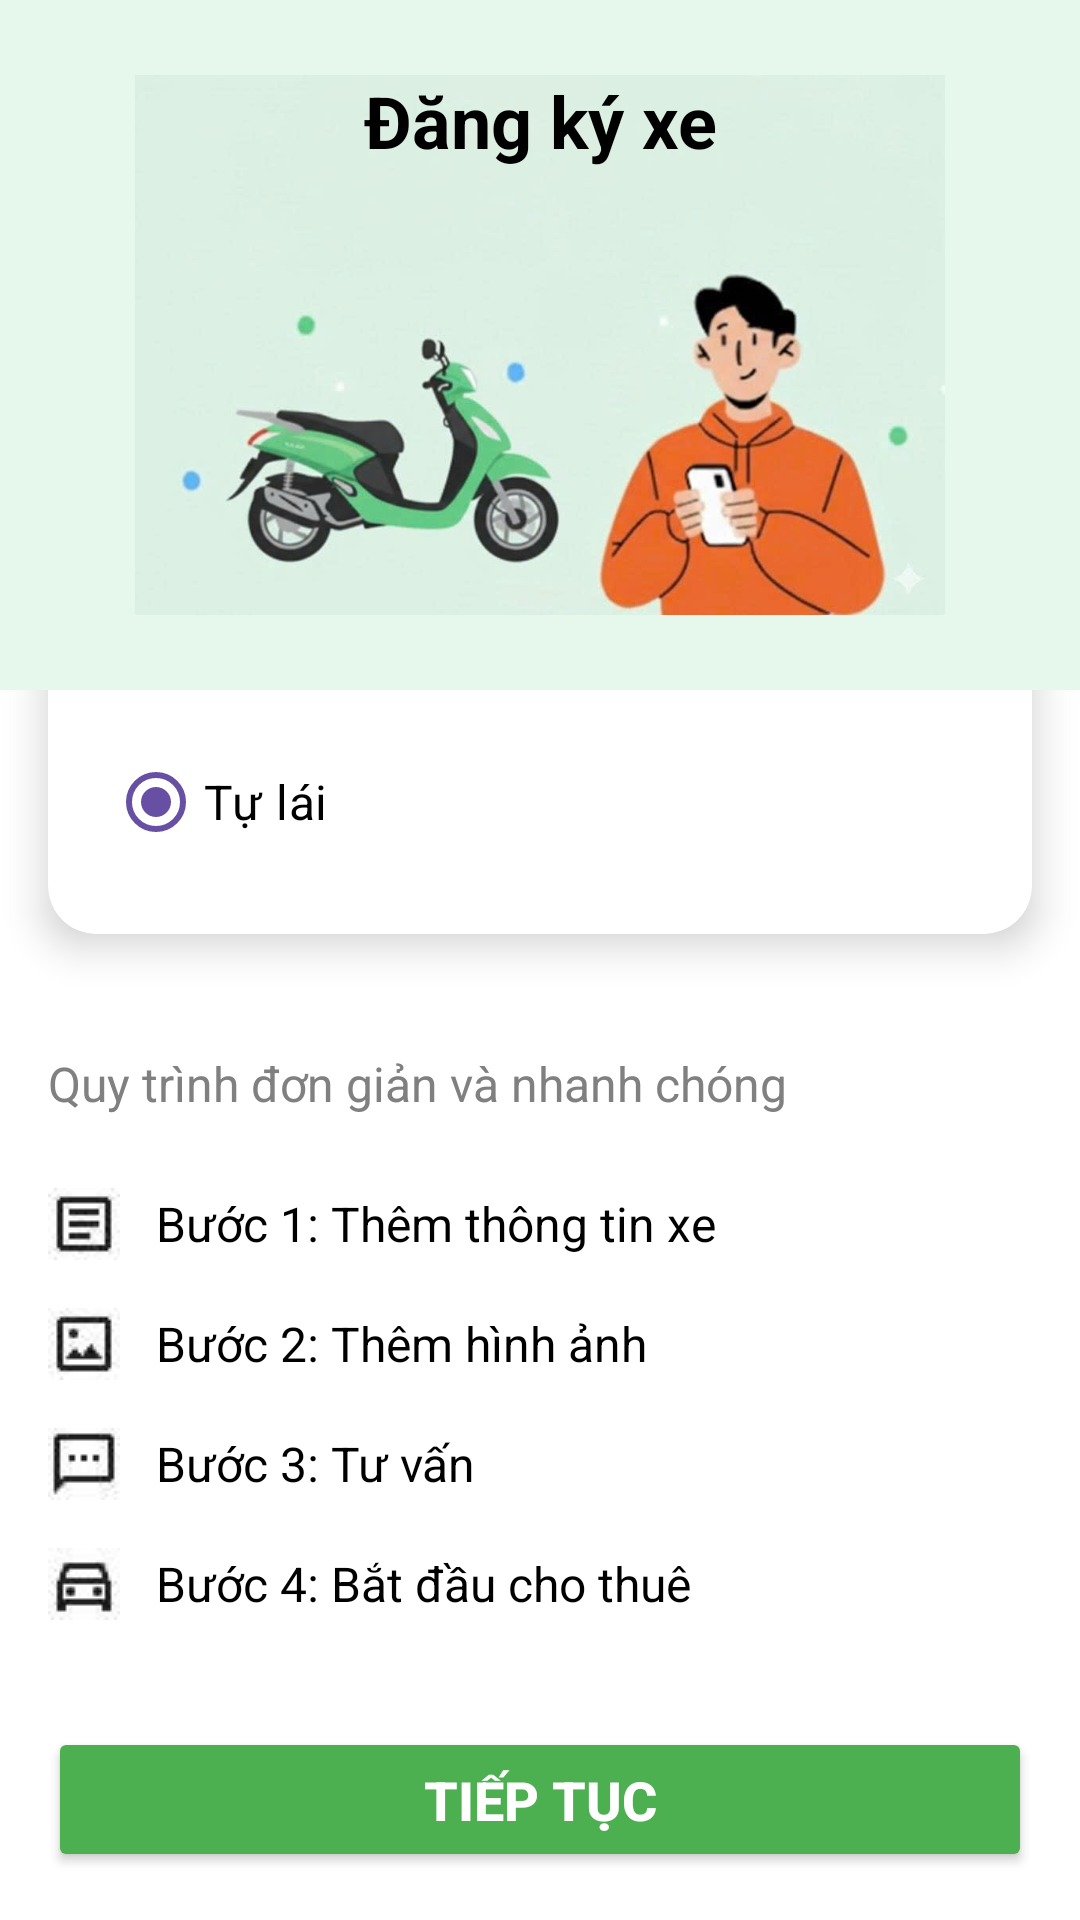

Android layout source for this screen:
<!-- AndroidManifest.xml: application theme Theme.AppThueXe -->
<!-- res/layout/fragment_register_vehicle.xml -->
<?xml version="1.0" encoding="utf-8"?>
<androidx.constraintlayout.widget.ConstraintLayout
    xmlns:android="http://schemas.android.com/apk/res/android"
    xmlns:app="http://schemas.android.com/apk/res-auto"
    android:layout_width="match_parent"
    android:layout_height="match_parent"
    android:background="@color/white">

    <LinearLayout
        android:id="@+id/header_container"
        android:layout_width="match_parent"
        android:layout_height="230dp"
        android:orientation="vertical"
        android:gravity="center"
        android:background="#E6F8EC"
        app:layout_constraintTop_toTopOf="parent">

        <ImageView
            android:id="@+id/img_header"
            android:layout_width="match_parent"
            android:layout_height="180dp"
            android:layout_gravity="center"
            android:contentDescription="@string/content_description_car_illustration"
            android:scaleType="fitCenter"
            android:src="@drawable/carbanner" />
    </LinearLayout>

    <ImageButton
        android:id="@+id/btn_close"
        android:layout_width="48dp"
        android:layout_height="48dp"
        android:layout_marginStart="16dp"
        android:layout_marginTop="16dp"
        android:background="?attr/selectableItemBackgroundBorderless"
        android:padding="10dp"
        android:src="@drawable/ic_arrow_back"
        app:layout_constraintStart_toStartOf="parent"
        app:layout_constraintTop_toTopOf="parent"
        android:contentDescription="@string/content_description_close_button" />

    <TextView
        android:id="@+id/tv_title"
        android:layout_width="wrap_content"
        android:layout_height="wrap_content"
        android:text="@string/register_car_title"
        android:textColor="@color/black"
        android:textSize="24sp"
        android:textStyle="bold"
        android:gravity="center"
        app:layout_constraintStart_toStartOf="parent"
        app:layout_constraintEnd_toEndOf="parent"
        app:layout_constraintTop_toTopOf="@id/btn_close"
        app:layout_constraintBottom_toBottomOf="@id/btn_close" />

    <androidx.core.widget.NestedScrollView
        android:id="@+id/scroll_content"
        android:layout_width="match_parent"
        android:layout_height="0dp"
        android:fillViewport="true"
        app:layout_constraintTop_toBottomOf="@id/header_container"
        app:layout_constraintBottom_toTopOf="@id/btn_continue">

        <LinearLayout
            android:layout_width="match_parent"
            android:layout_height="wrap_content"
            android:orientation="vertical"
            android:paddingBottom="32dp">

            <androidx.cardview.widget.CardView
                android:layout_width="match_parent"
                android:layout_height="wrap_content"
                android:layout_marginHorizontal="16dp"
                android:layout_marginTop="-20dp"
                app:cardCornerRadius="16dp"
                app:cardElevation="8dp"
                android:backgroundTint="@color/white">

                <LinearLayout
                    android:layout_width="match_parent"
                    android:layout_height="wrap_content"
                    android:orientation="vertical"
                    android:padding="20dp">

                    <TextView
                        android:layout_width="2dp"
                        android:layout_height="5dp"
                        android:layout_marginBottom="8dp"
                        android:text="@string/choose_rental_type"
                        android:textColor="@color/black"
                        android:textSize="18sp"
                        android:textStyle="bold" />

                    <RadioButton
                        android:id="@+id/radio_self_drive"
                        android:layout_width="wrap_content"
                        android:layout_height="wrap_content"
                        android:checked="true"
                        android:text="@string/self_drive_rental"
                        android:textSize="16sp"
                        android:textColor="@color/black" />
                </LinearLayout>
            </androidx.cardview.widget.CardView>

            <LinearLayout
                android:layout_width="match_parent"
                android:layout_height="wrap_content"
                android:orientation="vertical"
                android:paddingHorizontal="16dp"
                android:paddingTop="24dp">

                <TextView
                    android:layout_width="5dp"
                    android:layout_height="3dp"
                    android:layout_marginBottom="12dp"
                    android:gravity="center"
                    android:text="@string/increase_income_title"
                    android:textColor="@color/black"
                    android:textSize="20sp"
                    android:textStyle="bold" />

                <TextView
                    android:layout_width="wrap_content"
                    android:layout_height="wrap_content"
                    android:layout_marginBottom="16dp"
                    android:text="@string/simple_fast_procedure"
                    android:textColor="@color/gray"
                    android:textSize="16sp"
                    android:gravity="center"/>

                <LinearLayout
                    android:layout_width="match_parent"
                    android:layout_height="wrap_content"
                    android:orientation="vertical">

                    <LinearLayout
                        android:layout_width="match_parent"
                        android:layout_height="wrap_content"
                        android:orientation="horizontal"
                        android:gravity="center_vertical"
                        android:paddingVertical="8dp">
                        <ImageView
                            android:layout_width="24dp"
                            android:layout_height="24dp"
                            android:src="@drawable/thongtin"
                            />
                        <TextView
                            android:layout_width="wrap_content"
                            android:layout_height="wrap_content"
                            android:text="@string/step_1_info"
                            android:layout_marginStart="12dp"
                            android:textSize="16sp"
                            android:textColor="@color/black"/>
                    </LinearLayout>

                    <LinearLayout
                        android:layout_width="match_parent"
                        android:layout_height="wrap_content"
                        android:orientation="horizontal"
                        android:gravity="center_vertical"
                        android:paddingVertical="8dp">
                        <ImageView
                            android:layout_width="24dp"
                            android:layout_height="24dp"
                            android:src="@drawable/images"
                            />
                        <TextView
                            android:layout_width="wrap_content"
                            android:layout_height="wrap_content"
                            android:text="@string/step_2_images"
                            android:layout_marginStart="12dp"
                            android:textSize="16sp"
                            android:textColor="@color/black"/>
                    </LinearLayout>

                    <LinearLayout
                        android:layout_width="match_parent"
                        android:layout_height="wrap_content"
                        android:orientation="horizontal"
                        android:gravity="center_vertical"
                        android:paddingVertical="8dp">
                        <ImageView
                            android:layout_width="24dp"
                            android:layout_height="24dp"
                            android:src="@drawable/nhantin"
                            />
                        <TextView
                            android:layout_width="wrap_content"
                            android:layout_height="wrap_content"
                            android:text="@string/step_3_consult"
                            android:layout_marginStart="12dp"
                            android:textSize="16sp"
                            android:textColor="@color/black"/>
                    </LinearLayout>

                    <LinearLayout
                        android:layout_width="match_parent"
                        android:layout_height="wrap_content"
                        android:orientation="horizontal"
                        android:gravity="center_vertical"
                        android:paddingVertical="8dp">
                        <ImageView
                            android:layout_width="24dp"
                            android:layout_height="24dp"
                            android:src="@drawable/logocar"
                            />
                        <TextView
                            android:layout_width="wrap_content"
                            android:layout_height="wrap_content"
                            android:text="@string/step_4_start"
                            android:layout_marginStart="12dp"
                            android:textSize="16sp"
                            android:textColor="@color/black"/>
                    </LinearLayout>
                </LinearLayout>

                <LinearLayout
                    android:layout_width="match_parent"
                    android:layout_height="wrap_content"
                    android:orientation="horizontal"
                    android:gravity="center_vertical"
                    android:layout_marginTop="24dp"
                    android:layout_marginBottom="16dp">



                </LinearLayout>
            </LinearLayout>
        </LinearLayout>
    </androidx.core.widget.NestedScrollView>

    <Button
        android:id="@+id/btn_continue"
        android:layout_width="0dp"
        android:layout_height="wrap_content"
        android:text="@string/continue_button"
        android:backgroundTint="@color/green_mioto"
        android:textColor="@color/white"
        android:textStyle="bold"
        android:textSize="18sp"
        android:paddingVertical="12dp"
        app:cornerRadius="100dp"
        app:layout_constraintBottom_toBottomOf="parent"
        app:layout_constraintStart_toStartOf="parent"
        app:layout_constraintEnd_toEndOf="parent"
        android:layout_margin="16dp"/>
</androidx.constraintlayout.widget.ConstraintLayout>
<!-- resources referenced by this layout -->
<resources>
  <color name="black">#000000</color>
  <color name="gray">#808080</color>
  <color name="green_mioto">#4CAF50</color>
  <color name="white">#FFFFFFFF</color>
  <!-- drawable carbanner: jpg bitmap (drawable, 58343 bytes) -->
  <!-- drawable images: jpg bitmap (drawable, 1241 bytes) -->
  <!-- drawable logocar: jpg bitmap (drawable, 1222 bytes) -->
  <!-- drawable nhantin: jpg bitmap (drawable, 1214 bytes) -->
  <!-- drawable thongtin: jpg bitmap (drawable, 1234 bytes) -->
  <string name="choose_rental_type">Chọn loại cho thuê</string>
  <string name="content_description_car_illustration">Hình minh họa xe</string>
  <string name="content_description_close_button">Đóng màn hình</string>
  <string name="continue_button">Tiếp tục</string>
  <string name="increase_income_title">Tăng thu nhập ngay</string>
  <string name="register_car_title">Đăng ký xe</string>
  <string name="self_drive_rental">Tự lái</string>
  <string name="simple_fast_procedure">Quy trình đơn giản và nhanh chóng</string>
  <string name="step_1_info">Bước 1: Thêm thông tin xe</string>
  <string name="step_2_images">Bước 2: Thêm hình ảnh</string>
  <string name="step_3_consult">Bước 3: Tư vấn</string>
  <string name="step_4_start">Bước 4: Bắt đầu cho thuê</string>
  <style name="Theme.AppThueXe" parent="Base.Theme.AppThueXe" />
  <style name="Base.Theme.AppThueXe" parent="Theme.Material3.DayNight.NoActionBar">
          
          
      </style>
</resources>
